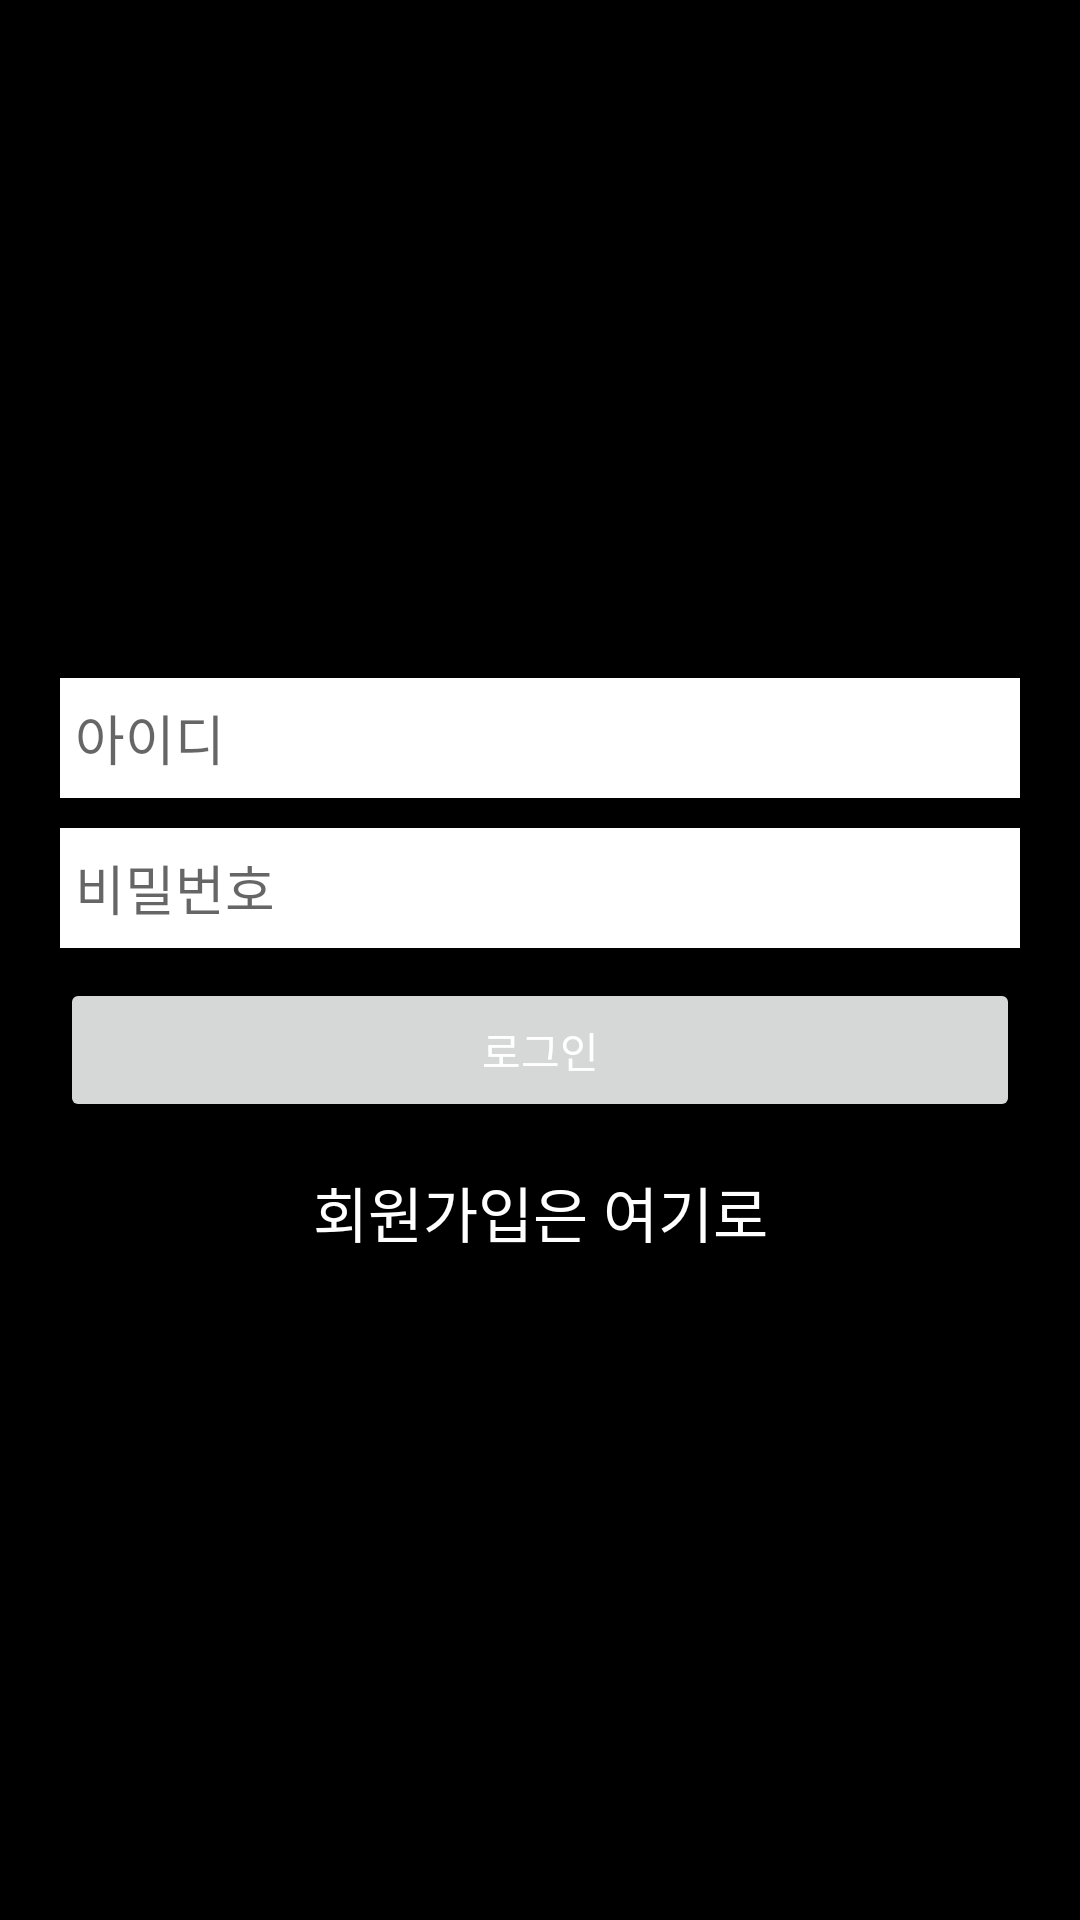

Write the Android layout XML for this screen, with the resource values it uses.
<!-- AndroidManifest.xml: application theme Theme.RetroFit2_Login_Join_Exaple -->
<!-- res/layout/activity_login.xml -->
<?xml version="1.0" encoding="utf-8"?>
<LinearLayout xmlns:android="http://schemas.android.com/apk/res/android"
    android:layout_width="match_parent"
    android:layout_height="match_parent"
    android:gravity="center"
    android:background="#000"
    android:orientation="vertical">

    <EditText
        android:id="@+id/etusername"
        android:layout_width="match_parent"
        android:layout_height="40dp"
        android:layout_marginLeft="20dp"
        android:layout_marginTop="10dp"
        android:layout_marginRight="20dp"
        android:background="#fff"
        android:hint="아이디"
        android:paddingLeft="5dp" />

    <EditText
        android:id="@+id/etpassword"
        android:layout_width="match_parent"
        android:layout_height="40dp"
        android:layout_marginLeft="20dp"
        android:layout_marginTop="10dp"
        android:layout_marginRight="20dp"
        android:background="#fff"
        android:hint="비밀번호"
        android:inputType="textPassword"
        android:paddingLeft="5dp" />

    <Button
        android:id="@+id/btn"
        android:layout_width="match_parent"
        android:layout_height="wrap_content"
        android:layout_marginLeft="20dp"
        android:layout_marginTop="10dp"
        android:layout_marginRight="20dp"
        android:text="로그인"
        android:textColor="#fff" />

    <TextView
        android:id="@+id/tvreg"
        android:layout_width="match_parent"
        android:layout_height="40dp"
        android:layout_marginTop="10dp"
        android:gravity="center"
        android:text="회원가입은 여기로"
        android:textColor="#fff"
        android:textSize="20sp" />

</LinearLayout>
<!-- resources referenced by this layout -->
<resources>
  <style name="Theme.RetroFit2_Login_Join_Exaple" parent="Theme.MaterialComponents.DayNight.DarkActionBar">
          
          <item name="colorPrimary">@color/purple_500</item>
          <item name="colorPrimaryVariant">@color/purple_700</item>
          <item name="colorOnPrimary">@color/white</item>
          
          <item name="colorSecondary">@color/teal_200</item>
          <item name="colorSecondaryVariant">@color/teal_700</item>
          <item name="colorOnSecondary">@color/black</item>
          
          <item name="android:statusBarColor" tools:targetApi="l">?attr/colorPrimaryVariant</item>
          
      </style>
  <!-- not gathered from this repository: default colours our renderer supplied (Android Studio template values) -->
  <color name="purple_500">#FF6200EE</color>
  <color name="purple_700">#FF3700B3</color>
  <color name="teal_200">#FF03DAC5</color>
  <color name="teal_700">#FF018786</color>
  <color name="black">#FF000000</color>
  <color name="white">#FFFFFFFF</color>
</resources>
